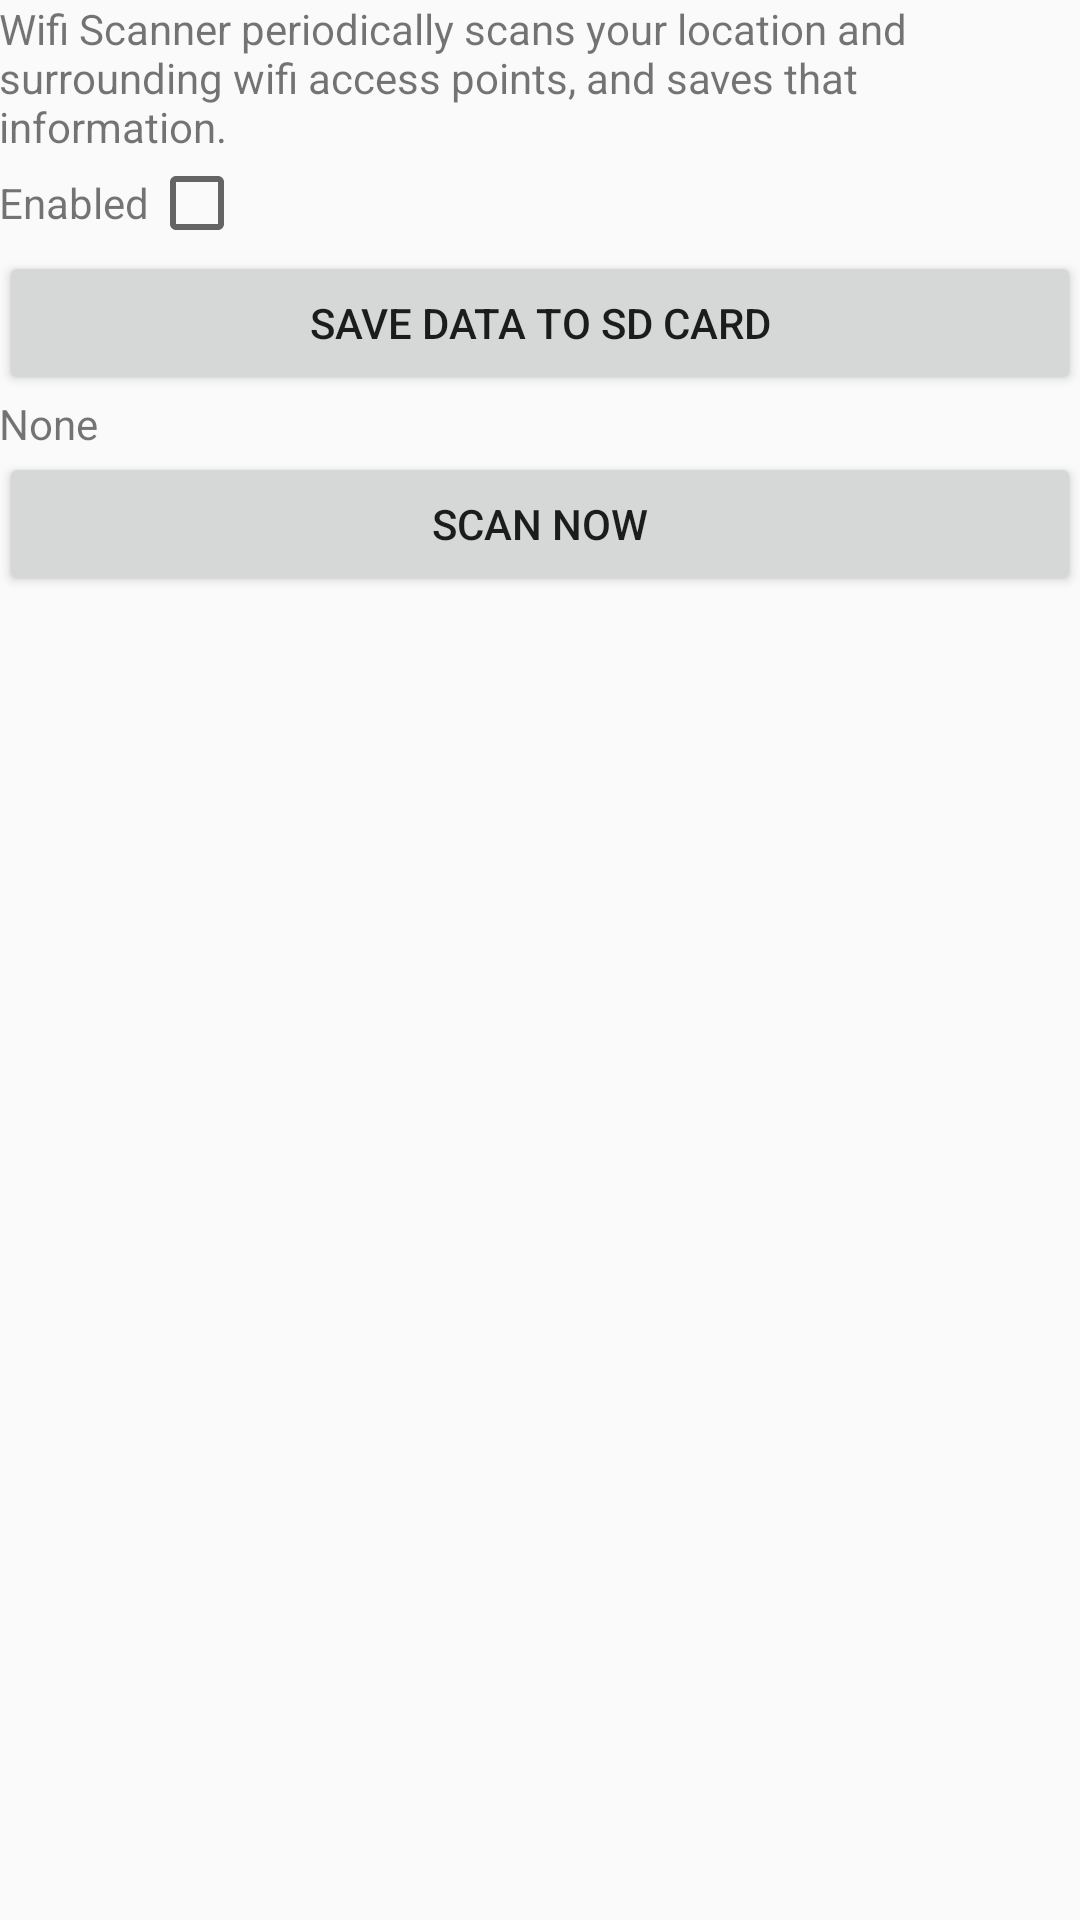

Layout XML and referenced resources for this Android screen:
<!-- AndroidManifest.xml: application theme AppTheme -->
<!-- res/layout/activity_main.xml -->
<RelativeLayout xmlns:android="http://schemas.android.com/apk/res/android"
    xmlns:tools="http://schemas.android.com/tools" android:layout_width="match_parent"
    android:layout_height="match_parent" android:paddingLeft="@dimen/activity_horizontal_margin"
    android:paddingRight="@dimen/activity_horizontal_margin"
    android:paddingTop="@dimen/activity_vertical_margin"
    android:paddingBottom="@dimen/activity_vertical_margin" tools:context=".MainActivity">

    <LinearLayout xmlns:android="http://schemas.android.com/apk/res/android"
        android:orientation="vertical"
        android:layout_width="fill_parent"
        android:layout_height="fill_parent">
        <TextView android:text="Wifi Scanner periodically scans your location and surrounding wifi access points, and saves that information."
            android:layout_width="wrap_content"
            android:layout_height="wrap_content"/>
        <LinearLayout android:layout_width="fill_parent"
            android:layout_height="wrap_content"
            android:orientation="horizontal" >
            <TextView android:text="Enabled"
                android:layout_width="wrap_content"
                android:layout_height="wrap_content"/>
            <CheckBox android:id="@+id/enabledCheckbox"
                android:layout_width="wrap_content"
                android:layout_height="wrap_content"/>
        </LinearLayout>
        <Button android:id="@+id/archiveButton"
            android:text="Save Data to SD Card"
            android:layout_width="fill_parent"
            android:layout_height="wrap_content"/>
        <TextView android:id="@+id/dataCountText"
            android:text="None"
            android:layout_width="wrap_content"
            android:layout_height="wrap_content"/>
        <Button android:id="@+id/scanNowButton"
            android:text="Scan Now"
            android:layout_width="fill_parent"
            android:layout_height="wrap_content"/>
    </LinearLayout>

</RelativeLayout>
<!-- resources referenced by this layout -->
<resources>
  <style name="AppTheme" parent="android:Theme.Material.Light">
          <item name="android:colorPrimary">#ac2e38</item>
          <item name="android:colorPrimaryDark">#6B0D1D</item>
          <item name="android:colorAccent">#ac2e38</item>
      </style>
</resources>
